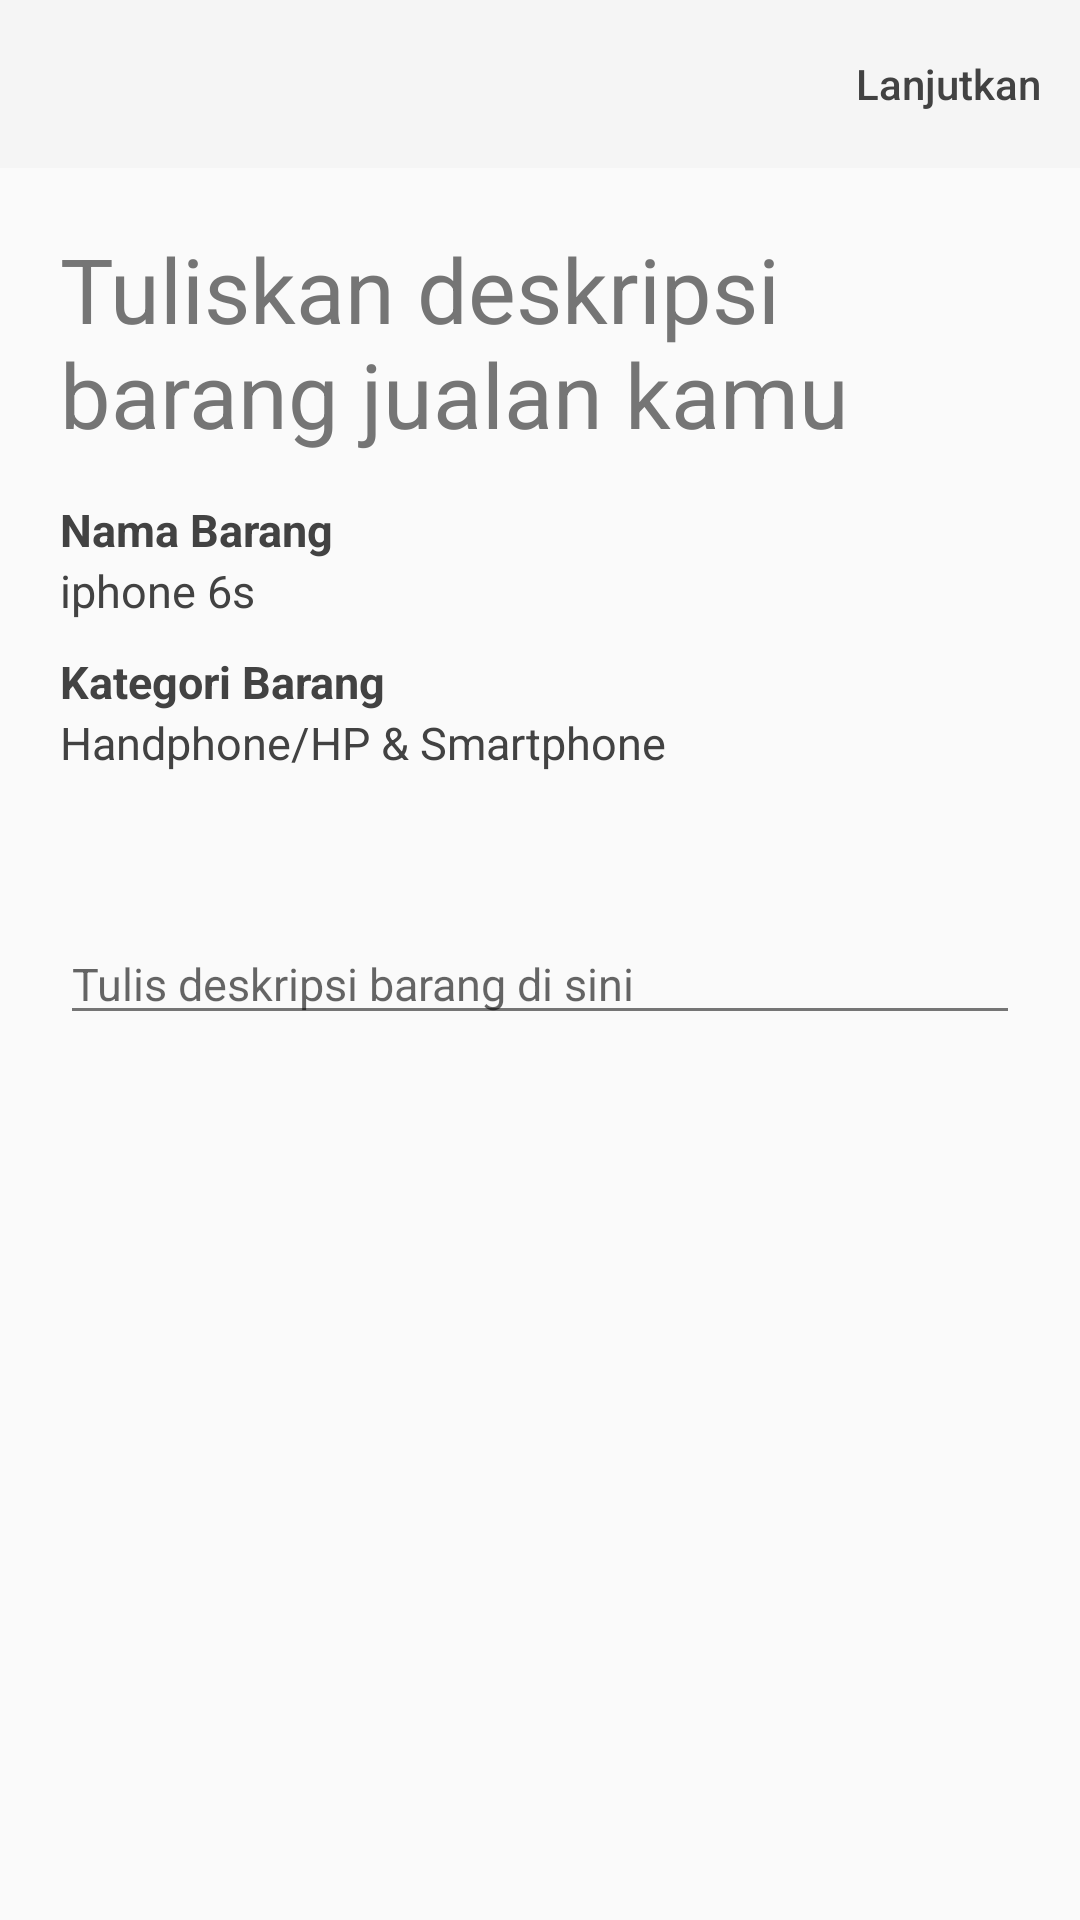

This screen was rendered from an Android layout file. Write that file and the resources it references.
<!-- AndroidManifest.xml: application theme AppTheme -->
<!-- res/layout/activity_deskripsi_barang.xml -->
<?xml version="1.0" encoding="utf-8"?>
<LinearLayout xmlns:android="http://schemas.android.com/apk/res/android"
    xmlns:app="http://schemas.android.com/apk/res-auto"
    xmlns:tools="http://schemas.android.com/tools"
    android:layout_width="match_parent"
    android:layout_height="match_parent"
    android:orientation="vertical"
    android:background="@color/grey_lighten_5"
    tools:context="com.example.bukagambarfrontend.NamaBarangActivity">

    <android.support.v7.widget.Toolbar
        android:id="@+id/toolbar_deskripsiActivity"
        android:layout_width="match_parent"
        android:layout_height="?attr/actionBarSize"
        android:background="@color/grey_lighten_4"
        app:contentInsetLeft="0dp"
        app:contentInsetStart="0dp"
        app:layout_scrollFlags="scroll|enterAlways"
        app:popupTheme="@style/ThemeOverlay.AppCompat.Light">

        <ImageButton
            android:id="@+id/close_deskripsibarang_button"
            style="?android:attr/borderlessButtonStyle"
            android:layout_width="@dimen/exit_button_width"
            android:layout_height="@dimen/exit_button_height"
            android:layout_alignParentTop="true"
            android:layout_gravity="start"
            android:src="@drawable/ic_close_black_24dp"
            android:tint="@color/grey_darken" />

        <Button
            android:id="@+id/lanjutkan_deskrispibarang_button"
            style="?android:attr/borderlessButtonStyle"
            android:layout_width="wrap_content"
            android:layout_height="?attr/actionBarSize"
            android:layout_gravity="end"
            android:text="@string/lanjutkan_button"
            android:textAllCaps="false"
            android:textColor="@color/grey_darken"
            android:textSize="@dimen/text_size" />
    </android.support.v7.widget.Toolbar>

    <TextView
        android:id="@+id/teks_1_deskripsibarang"
        android:layout_width="match_parent"
        android:layout_height="wrap_content"
        android:text="@string/T1_deskripsibarang"
        android:layout_below="@id/toolbar_deskripsiActivity"
        android:textSize="@dimen/text_size_big"
        android:textColor="@color/grey"
        android:layout_marginTop="@dimen/margin_top"
        android:layout_marginBottom="@dimen/margin_bottom"
        android:paddingStart="@dimen/margin_start"
        android:paddingEnd="@dimen/margin_end"
        android:textStyle="normal"/>


    <TextView
        android:id="@+id/teks_2_deskripsibarang"
        android:layout_width="match_parent"
        android:layout_height="wrap_content"
        android:layout_below="@id/teks_1_deskripsibarang"
        android:paddingStart="@dimen/margin_start"
        android:paddingEnd="@dimen/margin_end"
        android:text="@string/nama_barang"
        android:textColor="@color/grey_darken"
        android:textAllCaps="false"
        android:textStyle="bold"
        android:textSize="@dimen/list_size"/>

    <TextView
        android:id="@+id/teks_3_deskripsibarang"
        android:layout_width="match_parent"
        android:layout_height="wrap_content"
        android:layout_below="@id/teks_2_deskripsibarang"
        android:layout_marginBottom="10dp"
        android:paddingStart="@dimen/margin_start"
        android:paddingEnd="@dimen/margin_end"
        android:text="@string/T2_deskripsibarang"
        android:textColor="@color/grey_darken"
        android:textAllCaps="false"
        android:textSize="@dimen/list_size"/>

    <TextView
        android:id="@+id/teks_4_deskripsibarang"
        android:layout_width="match_parent"
        android:layout_height="wrap_content"
        android:layout_below="@id/teks_3_deskripsibarang"
        android:paddingEnd="@dimen/margin_end"
        android:paddingStart="@dimen/margin_start"
        android:text="@string/kategori_barang"
        android:textAllCaps="false"
        android:textStyle="bold"
        android:textColor="@color/grey_darken"
        android:textSize="@dimen/list_size" />


    <TextView
        android:id="@+id/teks_5_deskripsibarang"
        android:layout_width="match_parent"
        android:layout_height="wrap_content"
        android:layout_below="@id/teks_4_deskripsibarang"
        android:layout_marginBottom="50dp"
        android:paddingStart="@dimen/margin_start"
        android:paddingEnd="@dimen/margin_end"
        android:text="@string/T3_deskripsibarang"
        android:textColor="@color/grey_darken"
        android:textAllCaps="false"
        android:textSize="@dimen/list_size"/>


    


    <LinearLayout
        android:layout_width="match_parent"
        android:layout_height="wrap_content"
        android:layout_gravity="center"
        android:orientation="vertical"
        android:paddingEnd="@dimen/margin_end"
        android:paddingStart="@dimen/margin_start">

        <EditText
            android:id="@+id/editText_deskripsibarang"
            android:layout_width="match_parent"
            android:layout_height="wrap_content"
            android:layout_below="@id/teks_5_deskripsibarang"
            android:backgroundTint="@color/grey"
            android:hint="@string/hint_deskripsibarang"
            android:textAlignment="textStart"
            android:textColor="@color/grey"
            android:textSize="@dimen/list_size" />


    </LinearLayout>


</LinearLayout>
<!-- resources referenced by this layout -->
<resources>
  <color name="grey">#757575</color>
  <color name="grey_darken">#424242</color>
  <color name="grey_lighten_4">#f5f5f5</color>
  <color name="grey_lighten_5">#fafafa</color>
  <dimen name="exit_button_height">48dp</dimen>
  <dimen name="exit_button_width">48dp</dimen>
  <dimen name="list_size">15sp</dimen>
  <dimen name="margin_bottom">15dp</dimen>
  <dimen name="margin_end">20dp</dimen>
  <dimen name="margin_start">20dp</dimen>
  <dimen name="margin_top">20dp</dimen>
  <dimen name="text_size">14sp</dimen>
  <dimen name="text_size_big">30sp</dimen>
  <string name="T1_deskripsibarang">Tuliskan deskripsi barang jualan kamu</string>
  <string name="T2_deskripsibarang">iphone 6s</string>
  <string name="T3_deskripsibarang">Handphone/HP &amp; Smartphone</string>
  <string name="hint_deskripsibarang">Tulis deskripsi barang di sini</string>
  <string name="kategori_barang">Kategori Barang</string>
  <string name="lanjutkan_button">Lanjutkan</string>
  <string name="nama_barang">Nama Barang</string>
  <style name="Divider">
          <item name="android:layout_width">match_parent</item>
          <item name="android:layout_height">1dp</item>
          <item name="android:background">@color/grey</item>
      </style>
  <style name="AppTheme" parent="AppTheme.base" />
  <style name="AppTheme.base" parent="Theme.AppCompat.Light.NoActionBar">
          
          <item name="colorPrimary">@color/grey_lighten_5</item>
          <item name="colorPrimaryDark">@color/pinkdarken2</item>
          <item name="colorAccent">@color/pinklight</item>
      </style>
  <color name="pinkdarken2">#c2185b</color>
</resources>
